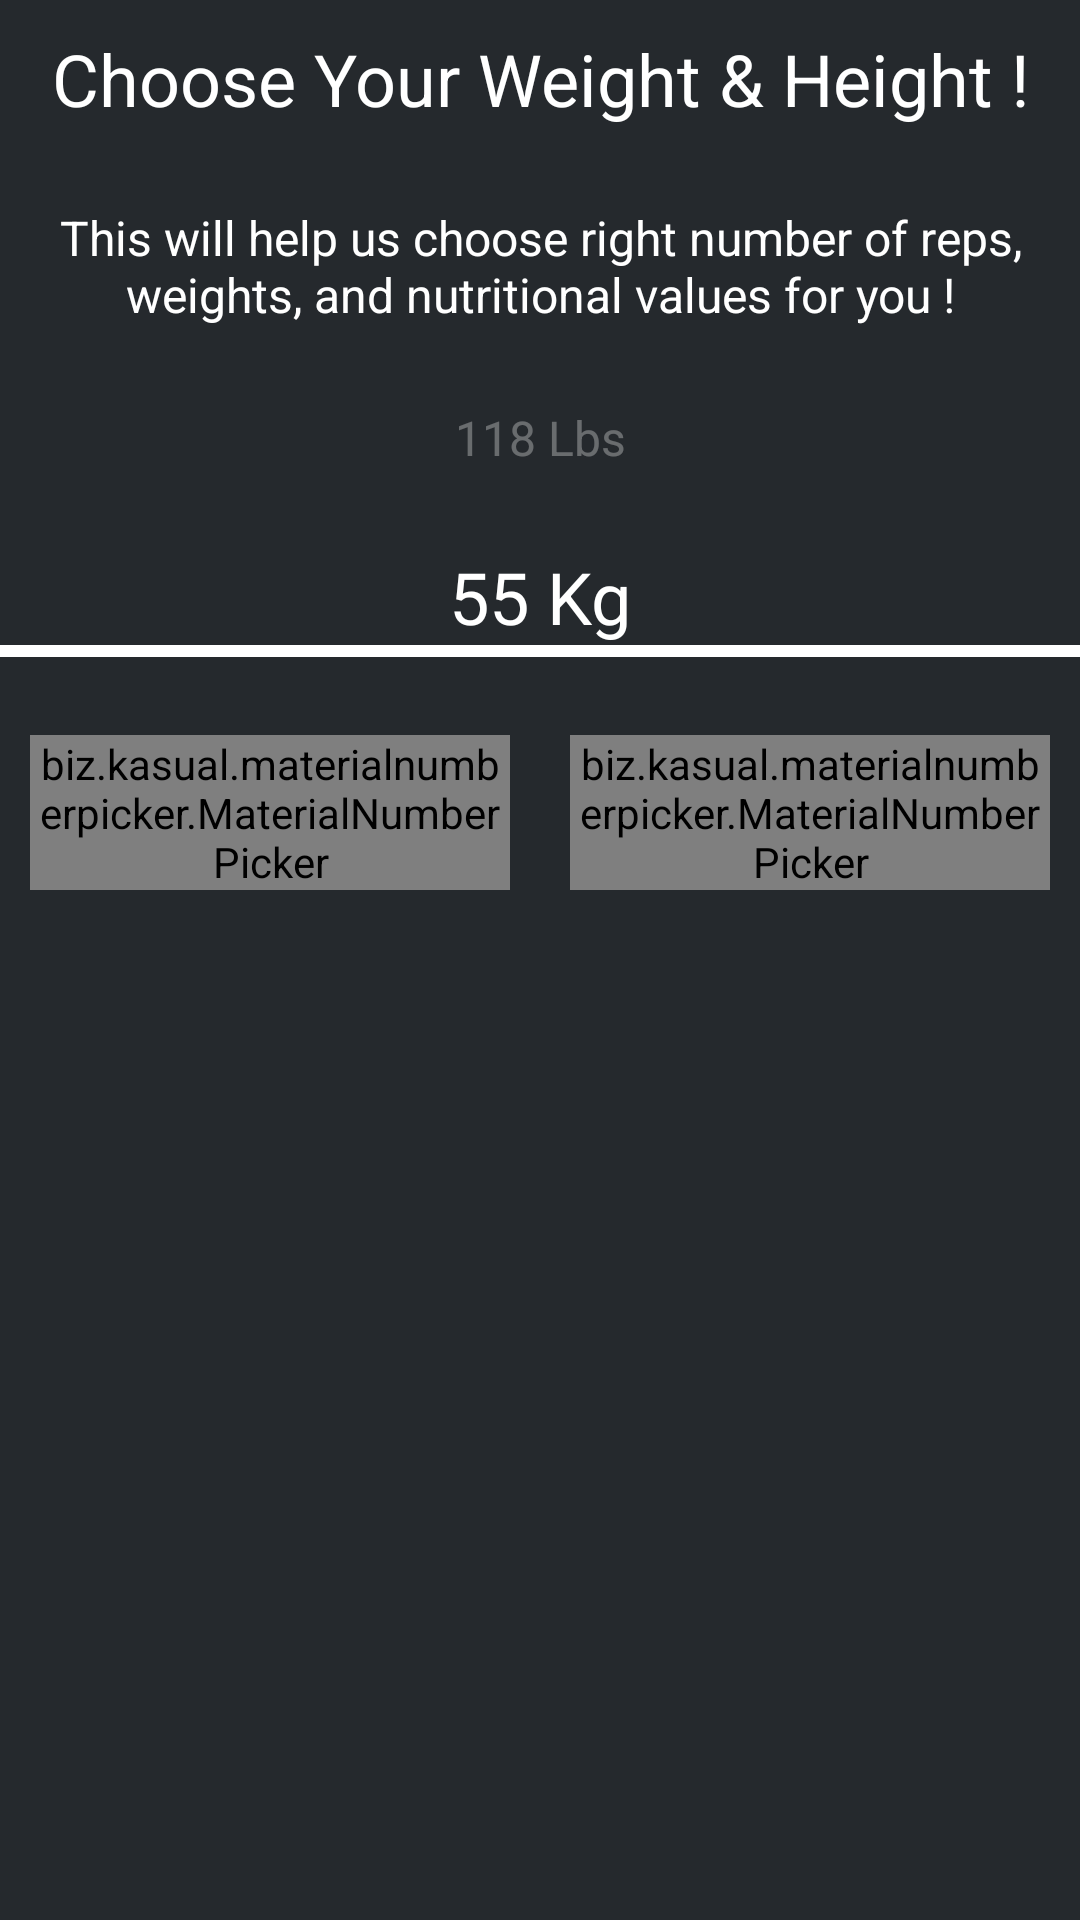

Android layout source for this screen:
<!-- AndroidManifest.xml: application theme AppTheme -->
<!-- res/layout/fragment_weight.xml -->
<?xml version="1.0" encoding="utf-8"?>
<LinearLayout xmlns:android="http://schemas.android.com/apk/res/android"
    xmlns:app="http://schemas.android.com/apk/res-auto"
    style="@style/MatchParent"
    android:background="@color/fragementBg"
    android:orientation="vertical">

    <TextView
        style="@style/BasicDetailsTextView"
        android:layout_marginTop="@dimen/spacing_small"
        android:text="@string/choose_your_weight_and_height"
        android:textSize="@dimen/font_large" />

    <TextView
        style="@style/BasicDetailsTextView"
        android:padding="@dimen/spacing_medium"
        android:text="@string/this_will_help_us_choose_right_no_of_reps"
        android:textSize="@dimen/font_medium" />

    <LinearLayout
        style="@style/MatchWrap"
        android:gravity="center"
        android:orientation="vertical">

        <TextView
            android:id="@+id/tvLbsWeight"
            style="@style/BasicDetailsTextView"
            android:layout_marginBottom="@dimen/spacing_medium"
            android:text="@string/lbs_weight"
            android:textColor="@color/fadeWhite"
            android:textSize="@dimen/font_medium" />

        <TextView
            android:id="@+id/tvKgWeight"
            style="@style/BasicDetailsTextView"
            android:text="@string/kg_weight"
            android:textSize="@dimen/font_large" />

        <ImageView
            android:layout_width="match_parent"
            android:layout_height="wrap_content"
            android:src="@drawable/ic_arrow_downward_white_24dp" />
    </LinearLayout>

    <View
        android:layout_width="match_parent"
        android:layout_height="2dp"
        android:background="@color/white" />

    <android.support.v7.widget.RecyclerView
        android:id="@+id/rvWeight"
        android:layout_width="match_parent"
        android:layout_height="wrap_content" />

    <View
        android:layout_width="match_parent"
        android:layout_height="2dp"
        android:background="@color/white" />

    <LinearLayout
        android:layout_width="match_parent"
        android:layout_height="wrap_content"
        android:layout_marginTop="@dimen/spacing_medium"
        android:orientation="horizontal">

        <biz.kasual.materialnumberpicker.MaterialNumberPicker
            android:id="@+id/npFeet"
            android:layout_width="0dp"
            android:layout_height="match_parent"
            android:layout_margin="@dimen/spacing_small"
            android:layout_weight="0.5"
            app:npBackgroundColor="@android:color/transparent"
            app:npDefaultValue="5"
            app:npMaxValue="8"
            app:npMinValue="3"
            app:npWrapValue="true"
            app:npSeparatorColor="@color/white"
            app:npTextColor="@color/white"
            app:npTextSize="@dimen/font_medium" />

        <biz.kasual.materialnumberpicker.MaterialNumberPicker
            android:id="@+id/npInches"
            android:layout_width="0dp"
            android:layout_height="match_parent"
            android:layout_margin="@dimen/spacing_small"
            android:layout_weight="0.5"
            app:npBackgroundColor="@android:color/transparent"
            app:npDefaultValue="0"
            app:npMaxValue="12"
            app:npMinValue="0"
            app:npWrapValue="true"
            app:npSeparatorColor="@color/white"
            app:npTextColor="@color/white"
            app:npTextSize="@dimen/font_medium" />
    </LinearLayout>
</LinearLayout>
<!-- resources referenced by this layout -->
<resources>
  <color name="fadeWhite">#50ffffff</color>
  <color name="fragementBg">#25292D</color>
  <color name="white">@android:color/white</color>
  <dimen name="font_large">24sp</dimen>
  <dimen name="font_medium">16sp</dimen>
  <dimen name="spacing_medium">16dp</dimen>
  <dimen name="spacing_small">10dp</dimen>
  <string name="choose_your_weight_and_height">Choose Your Weight &amp; Height !</string>
  <string name="kg_weight">55 Kg</string>
  <string name="lbs_weight">118 Lbs</string>
  <string name="this_will_help_us_choose_right_no_of_reps">This will help us choose right number of reps, weights, and nutritional values for you !</string>
  <style name="BasicDetailsTextView" parent="MatchWrap">
          <item name="android:layout_marginTop">@dimen/spacing_small</item>
          <item name="android:gravity">center</item>
          <item name="android:textColor">@android:color/white</item>
      </style>
  <style name="MatchParent">
          <item name="android:layout_width">match_parent</item>
          <item name="android:layout_height">match_parent</item>
      </style>
  <style name="MatchWrap">
          <item name="android:layout_width">match_parent</item>
          <item name="android:layout_height">wrap_content</item>
      </style>
  <style name="AppTheme" parent="Theme.AppCompat.Light.NoActionBar">
          
          <item name="colorPrimary">@color/colorPrimary</item>
          <item name="colorPrimaryDark">@color/colorPrimaryDark</item>
          <item name="colorAccent">@color/colorAccent</item>
      </style>
  <color name="colorPrimary">#607D8B</color>
  <color name="colorPrimaryDark">@android:color/black</color>
  <color name="colorAccent">#607D8B</color>
</resources>
